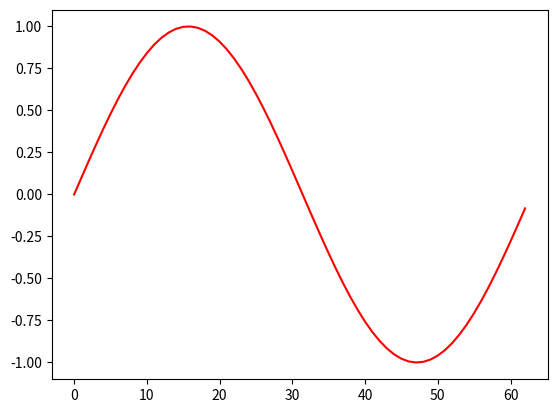
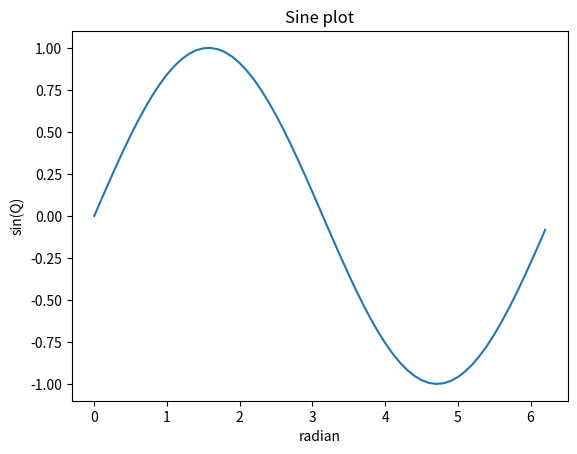

Generate these figures, in order, with matplotlib:
import matplotlib.pyplot as plt
import numpy as np

Q = np.arange(0,2*np.pi,0.1)
x = np.sin(Q)

plt.plot(x,color='red')
plt.show()


#or

s = np.sin(Q)
fig,ax = plt.subplots()
ax.plot(Q,s)
ax.set(xlabel='radian',ylabel='sin(Q)',title='Sine plot')
fig.savefig('sine_plot.png')
plt.show()
       
